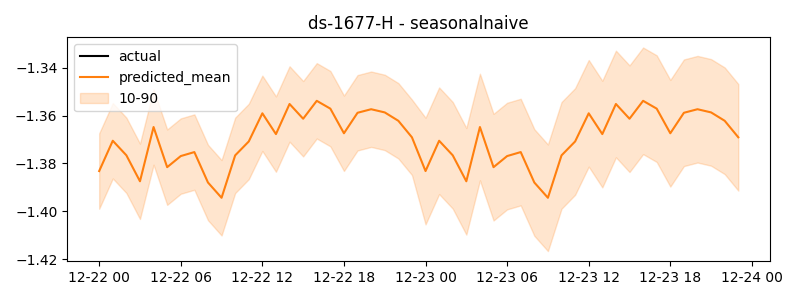

Source data for this figure (header and first rows):
timestamp, actual, predicted
2024-12-22 00:00:00, -1.376, -1.383
2024-12-22 01:00:00, -1.354, -1.371
2024-12-22 02:00:00, -1.381, -1.377
2024-12-22 03:00:00, -1.383, -1.387
2024-12-22 04:00:00, -1.37, -1.365
2024-12-22 05:00:00, -1.375, -1.382
2024-12-22 06:00:00, -1.377, -1.377
2024-12-22 07:00:00, -1.38, -1.375
2024-12-22 08:00:00, -1.389, -1.388
2024-12-22 09:00:00, -1.383, -1.394
2024-12-22 10:00:00, -1.378, -1.377
2024-12-22 11:00:00, -1.358, -1.371
2024-12-22 12:00:00, -1.364, -1.359
2024-12-22 13:00:00, -1.364, -1.368
2024-12-22 14:00:00, -1.366, -1.355
2024-12-22 15:00:00, -1.37, -1.361
2024-12-22 16:00:00, -1.387, -1.354
2024-12-22 17:00:00, -1.382, -1.357
2024-12-22 18:00:00, -1.379, -1.367
2024-12-22 19:00:00, -1.382, -1.359
2024-12-22 20:00:00, -1.356, -1.357
2024-12-22 21:00:00, -1.367, -1.359
2024-12-22 22:00:00, -1.372, -1.362
2024-12-22 23:00:00, -1.378, -1.369
2024-12-23 00:00:00, -1.383, -1.383
2024-12-23 01:00:00, -1.371, -1.371
2024-12-23 02:00:00, -1.377, -1.377
2024-12-23 03:00:00, -1.387, -1.387
2024-12-23 04:00:00, -1.365, -1.365
2024-12-23 05:00:00, -1.382, -1.382
2024-12-23 06:00:00, -1.377, -1.377
2024-12-23 07:00:00, -1.375, -1.375
2024-12-23 08:00:00, -1.388, -1.388
2024-12-23 09:00:00, -1.394, -1.394
2024-12-23 10:00:00, -1.377, -1.377
2024-12-23 11:00:00, -1.371, -1.371
2024-12-23 12:00:00, -1.359, -1.359
2024-12-23 13:00:00, -1.368, -1.368
2024-12-23 14:00:00, -1.355, -1.355
2024-12-23 15:00:00, -1.361, -1.361
2024-12-23 16:00:00, -1.354, -1.354
2024-12-23 17:00:00, -1.357, -1.357
2024-12-23 18:00:00, -1.367, -1.367
2024-12-23 19:00:00, -1.359, -1.359
2024-12-23 20:00:00, -1.357, -1.357
2024-12-23 21:00:00, -1.359, -1.359
2024-12-23 22:00:00, -1.362, -1.362
2024-12-23 23:00:00, -1.369, -1.369
